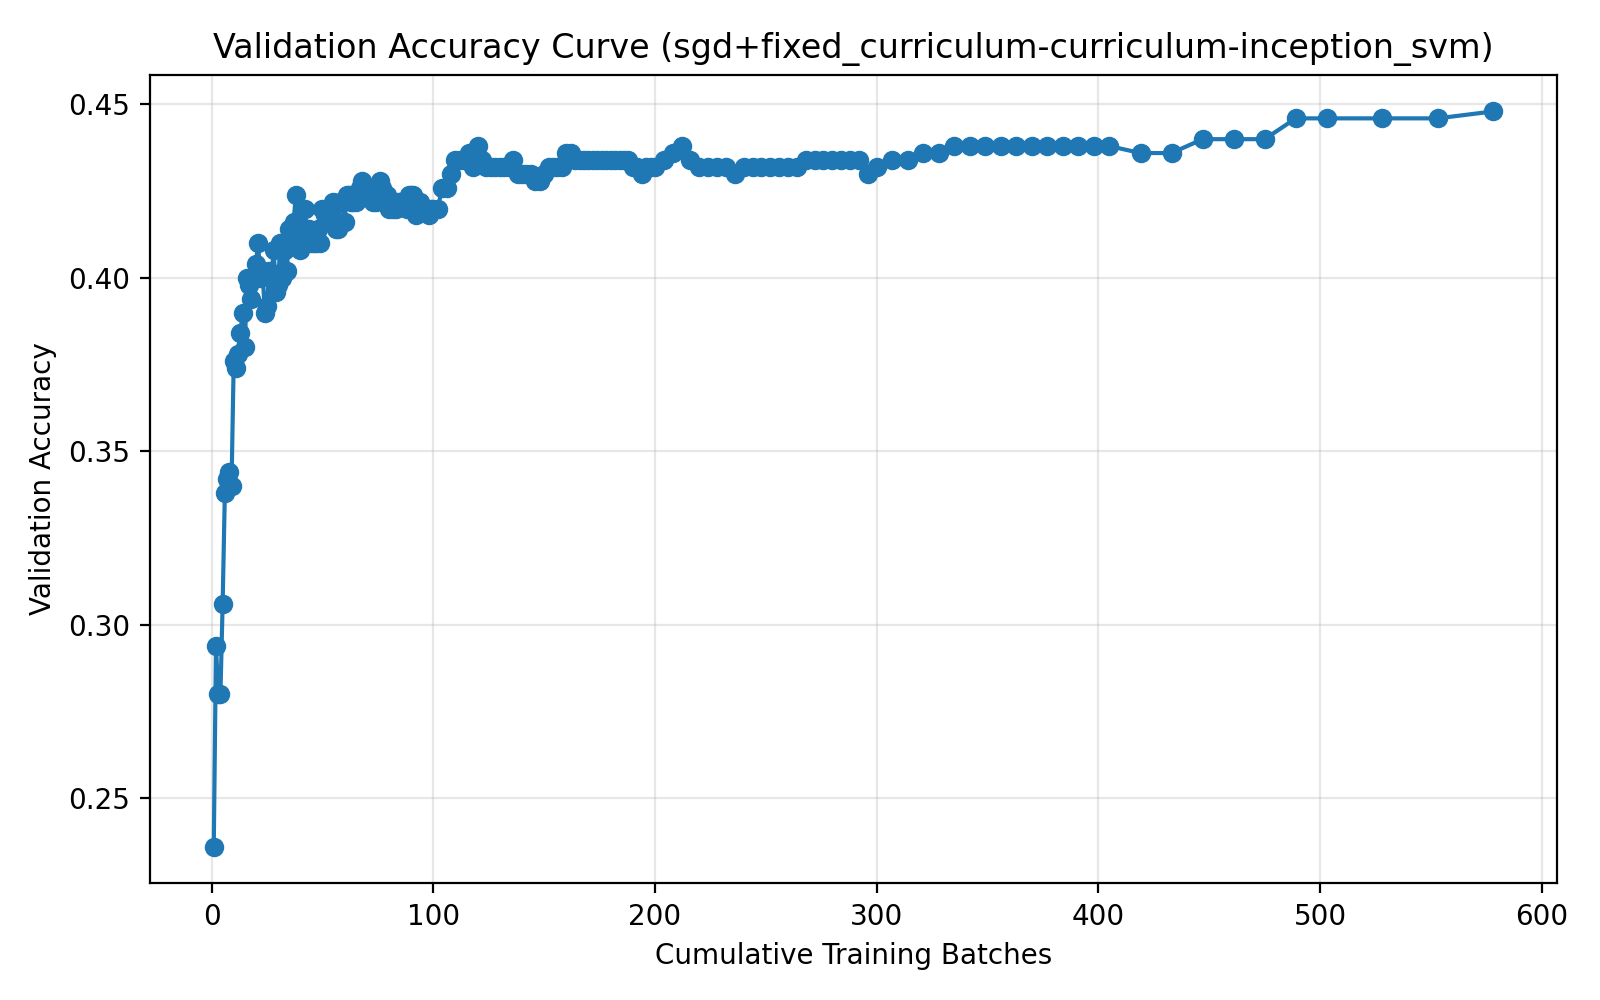

Source data for this figure (header and first rows):
run_name, method, epoch, cumulative_batches, elapsed_seconds, val_accuracy
04-11_08-47, sgd+fixed_curriculum-curriculum-inceptio…, 1, 1, 0.9054, 0.236
04-11_08-47, sgd+fixed_curriculum-curriculum-inceptio…, 2, 2, 1.2, 0.294
04-11_08-47, sgd+fixed_curriculum-curriculum-inceptio…, 3, 3, 1.532, 0.28
04-11_08-47, sgd+fixed_curriculum-curriculum-inceptio…, 4, 4, 1.854, 0.28
04-11_08-47, sgd+fixed_curriculum-curriculum-inceptio…, 5, 5, 2.159, 0.306
04-11_08-47, sgd+fixed_curriculum-curriculum-inceptio…, 6, 6, 2.473, 0.338
04-11_08-47, sgd+fixed_curriculum-curriculum-inceptio…, 7, 7, 2.815, 0.342
04-11_08-47, sgd+fixed_curriculum-curriculum-inceptio…, 8, 8, 3.201, 0.344
04-11_08-47, sgd+fixed_curriculum-curriculum-inceptio…, 9, 9, 3.559, 0.34
04-11_08-47, sgd+fixed_curriculum-curriculum-inceptio…, 10, 10, 3.877, 0.376
04-11_08-47, sgd+fixed_curriculum-curriculum-inceptio…, 11, 11, 4.23, 0.374
04-11_08-47, sgd+fixed_curriculum-curriculum-inceptio…, 12, 12, 4.567, 0.378
04-11_08-47, sgd+fixed_curriculum-curriculum-inceptio…, 13, 13, 4.895, 0.384
04-11_08-47, sgd+fixed_curriculum-curriculum-inceptio…, 14, 14, 5.225, 0.39
04-11_08-47, sgd+fixed_curriculum-curriculum-inceptio…, 15, 15, 5.576, 0.38
04-11_08-47, sgd+fixed_curriculum-curriculum-inceptio…, 16, 16, 5.921, 0.4
04-11_08-47, sgd+fixed_curriculum-curriculum-inceptio…, 17, 17, 6.255, 0.398
04-11_08-47, sgd+fixed_curriculum-curriculum-inceptio…, 18, 18, 6.633, 0.394
04-11_08-47, sgd+fixed_curriculum-curriculum-inceptio…, 19, 19, 6.964, 0.4
04-11_08-47, sgd+fixed_curriculum-curriculum-inceptio…, 20, 20, 7.295, 0.404
04-11_08-47, sgd+fixed_curriculum-curriculum-inceptio…, 21, 21, 7.63, 0.41
04-11_08-47, sgd+fixed_curriculum-curriculum-inceptio…, 22, 22, 7.988, 0.4
04-11_08-47, sgd+fixed_curriculum-curriculum-inceptio…, 23, 23, 8.321, 0.402
04-11_08-47, sgd+fixed_curriculum-curriculum-inceptio…, 24, 24, 8.642, 0.39
04-11_08-47, sgd+fixed_curriculum-curriculum-inceptio…, 25, 25, 8.97, 0.392
04-11_08-47, sgd+fixed_curriculum-curriculum-inceptio…, 26, 26, 9.305, 0.402
04-11_08-47, sgd+fixed_curriculum-curriculum-inceptio…, 27, 27, 9.594, 0.4
04-11_08-47, sgd+fixed_curriculum-curriculum-inceptio…, 28, 28, 9.898, 0.408
04-11_08-47, sgd+fixed_curriculum-curriculum-inceptio…, 29, 29, 10.18, 0.396
04-11_08-47, sgd+fixed_curriculum-curriculum-inceptio…, 30, 30, 10.46, 0.398
04-11_08-47, sgd+fixed_curriculum-curriculum-inceptio…, 31, 31, 10.71, 0.41
04-11_08-47, sgd+fixed_curriculum-curriculum-inceptio…, 32, 32, 11.03, 0.4
04-11_08-47, sgd+fixed_curriculum-curriculum-inceptio…, 33, 33, 11.34, 0.408
04-11_08-47, sgd+fixed_curriculum-curriculum-inceptio…, 34, 34, 11.64, 0.402
04-11_08-47, sgd+fixed_curriculum-curriculum-inceptio…, 35, 35, 11.98, 0.414
04-11_08-47, sgd+fixed_curriculum-curriculum-inceptio…, 36, 36, 12.29, 0.41
04-11_08-47, sgd+fixed_curriculum-curriculum-inceptio…, 37, 37, 12.56, 0.416
04-11_08-47, sgd+fixed_curriculum-curriculum-inceptio…, 38, 38, 12.89, 0.424
04-11_08-47, sgd+fixed_curriculum-curriculum-inceptio…, 39, 39, 13.24, 0.41
04-11_08-47, sgd+fixed_curriculum-curriculum-inceptio…, 40, 40, 13.55, 0.408
04-11_08-47, sgd+fixed_curriculum-curriculum-inceptio…, 41, 41, 13.88, 0.41
04-11_08-47, sgd+fixed_curriculum-curriculum-inceptio…, 42, 42, 14.22, 0.42
04-11_08-47, sgd+fixed_curriculum-curriculum-inceptio…, 43, 43, 14.56, 0.414
04-11_08-47, sgd+fixed_curriculum-curriculum-inceptio…, 44, 44, 14.9, 0.414
04-11_08-47, sgd+fixed_curriculum-curriculum-inceptio…, 45, 45, 15.24, 0.41
04-11_08-47, sgd+fixed_curriculum-curriculum-inceptio…, 46, 46, 15.57, 0.41
04-11_08-47, sgd+fixed_curriculum-curriculum-inceptio…, 47, 47, 15.87, 0.41
04-11_08-47, sgd+fixed_curriculum-curriculum-inceptio…, 48, 48, 16.21, 0.414
04-11_08-47, sgd+fixed_curriculum-curriculum-inceptio…, 49, 49, 16.56, 0.41
04-11_08-47, sgd+fixed_curriculum-curriculum-inceptio…, 50, 50, 16.86, 0.42
04-11_08-47, sgd+fixed_curriculum-curriculum-inceptio…, 51, 51, 17.18, 0.418
04-11_08-47, sgd+fixed_curriculum-curriculum-inceptio…, 52, 52, 17.51, 0.416
04-11_08-47, sgd+fixed_curriculum-curriculum-inceptio…, 53, 53, 17.78, 0.418
04-11_08-47, sgd+fixed_curriculum-curriculum-inceptio…, 54, 54, 18.07, 0.416
04-11_08-47, sgd+fixed_curriculum-curriculum-inceptio…, 55, 55, 18.35, 0.422
04-11_08-47, sgd+fixed_curriculum-curriculum-inceptio…, 56, 56, 18.69, 0.414
04-11_08-47, sgd+fixed_curriculum-curriculum-inceptio…, 57, 57, 19.01, 0.414
04-11_08-47, sgd+fixed_curriculum-curriculum-inceptio…, 58, 58, 19.32, 0.422
04-11_08-47, sgd+fixed_curriculum-curriculum-inceptio…, 59, 59, 19.63, 0.422
04-11_08-47, sgd+fixed_curriculum-curriculum-inceptio…, 60, 60, 20, 0.416
... 140 more rows
